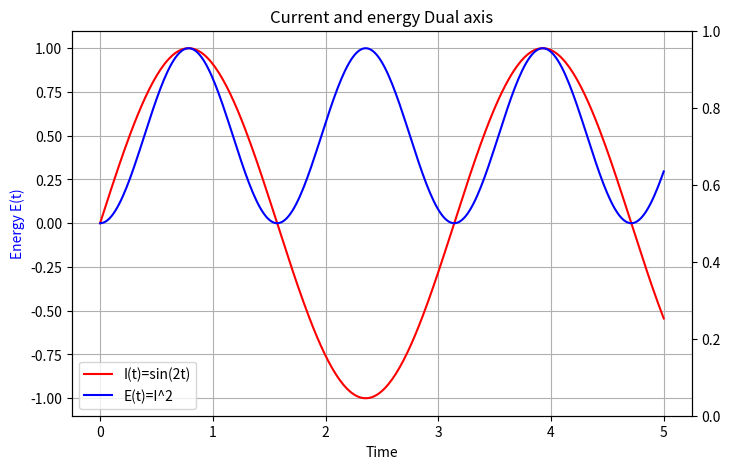

Write Python code to recreate this figure.
import numpy as np
import matplotlib.pyplot as plt
t=np.linspace(0,5,300)
I=np.sin(2*t)
E=I**2
fig,ax=plt.subplots(figsize=(8,5))
#Left axis
line1=ax.plot(t,I,color="red",label='I(t)=sin(2t)')
ax.set_xlabel('Time')
ax.set_ylabel('current I(t)',color='red')
#right axis
ax2=ax.twinx()
line2=ax.plot(t,E,color="blue",label='E(t)=I^2')
ax.set_ylabel('Energy E(t)',color='blue')
#combine legends
lines=line1+line2
labels=[l.get_label() for l in lines]
ax.grid(True)
ax.legend(lines, labels)
ax.grid(True)
plt.title('Current and energy Dual axis')
plt.show()
